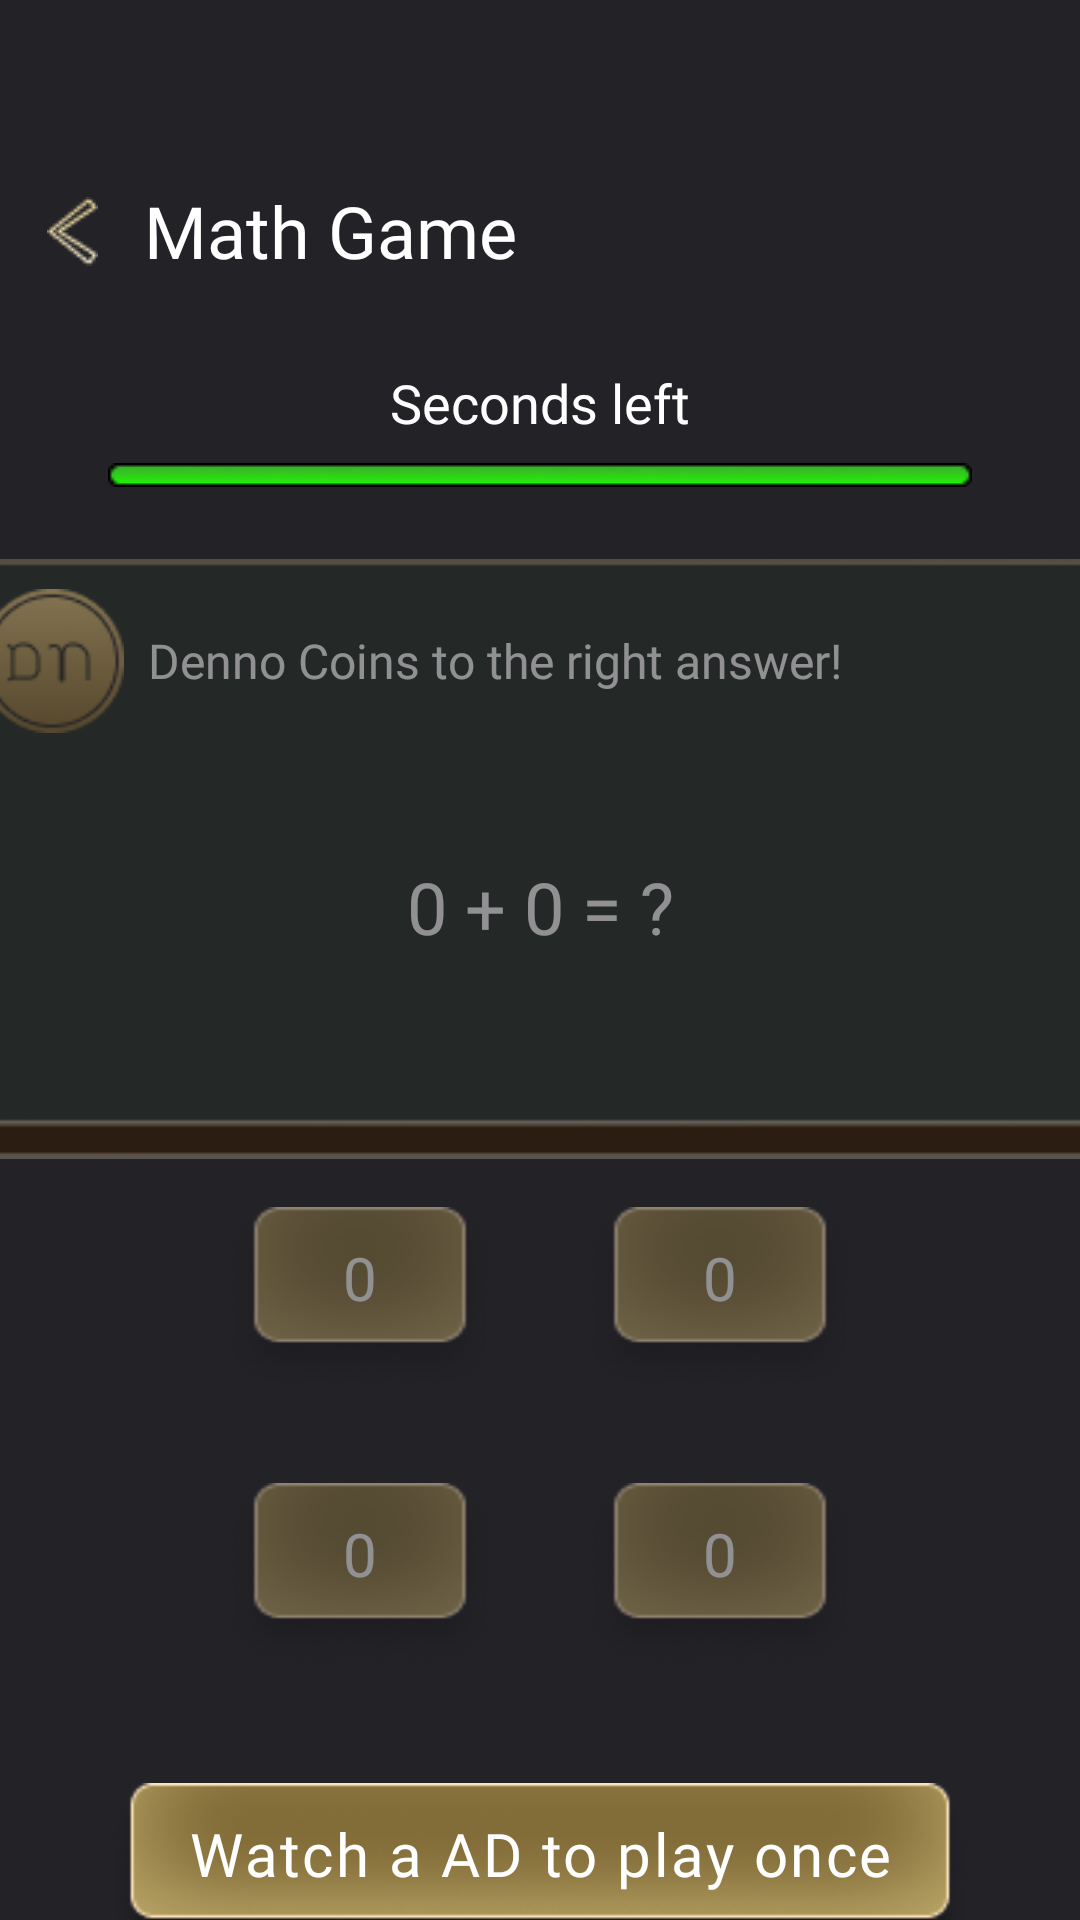

Android layout source for this screen:
<!-- AndroidManifest.xml: application theme Theme.DennoEarningApp -->
<!-- res/layout/activity_mathminigame.xml -->
<?xml version="1.0" encoding="utf-8"?>
<LinearLayout xmlns:android="http://schemas.android.com/apk/res/android"
    xmlns:app="http://schemas.android.com/apk/res-auto"
    xmlns:tools="http://schemas.android.com/tools"
    android:id="@+id/bbggg"
    android:layout_width="match_parent"
    android:layout_height="match_parent"
    android:background="#222227"
    android:fitsSystemWindows="true"
    android:paddingTop="24dp"
    tools:context=".mathminigame">

    <LinearLayout
        android:id="@+id/game1_bg"
        android:layout_width="match_parent"
        android:layout_height="match_parent"
        android:background="#232227"
        android:backgroundTint="#232227"
        android:gravity="center_horizontal"
        android:orientation="vertical">

        <LinearLayout
            android:id="@+id/support1"
            android:layout_width="match_parent"
            android:layout_height="58dp"
            android:layout_marginTop="24dp"
            android:layout_marginBottom="16dp"
            android:gravity="start|center_vertical"
            android:orientation="horizontal">

            <ImageView
                android:id="@+id/backic1"
                android:layout_width="48dp"
                android:layout_height="48dp"
                android:layout_weight="0"
                android:contentDescription="@string/back"
                android:scaleType="center"
                app:srcCompat="@drawable/backic" />

            <TextView
                android:id="@+id/thegmname"
                android:layout_width="wrap_content"
                android:layout_height="wrap_content"
                android:layout_weight="0"
                android:fontFamily="@font/calistobold"
                android:text="@string/math_game"
                android:textColor="#FFFFFF"
                android:textSize="24sp" />
        </LinearLayout>

        <TextView
            android:id="@+id/timer_txt"
            android:layout_width="wrap_content"
            android:layout_height="wrap_content"
            android:layout_marginBottom="8dp"
            android:layout_weight="0"
            android:fontFamily="@font/flareserif"
            android:text="@string/seconds_left"
            android:textColor="#FFFFFF"
            android:textSize="18sp" />

        <ProgressBar
            android:id="@+id/timerProgress"
            style="?android:attr/progressBarStyleHorizontal"
            android:layout_width="288dp"
            android:layout_height="8dp"
            android:layout_marginBottom="24dp"
            android:indeterminate="false"
            android:max="60"
            android:progress="60"
            android:progressDrawable="@drawable/custom_progress_bg" />

        <LinearLayout
            android:id="@+id/blackboard"
            android:layout_width="389.5dp"
            android:layout_height="200dp"
            android:alpha="0.5"
            android:background="@drawable/large_blackboard"
            android:orientation="vertical">

            <LinearLayout
                android:id="@+id/rewardsup"
                android:layout_width="match_parent"
                android:layout_height="68dp"
                android:gravity="start|center_vertical"
                android:orientation="horizontal"
                android:padding="8dp">

                <ImageView
                    android:id="@+id/largeicon"
                    android:layout_width="48dp"
                    android:layout_height="48dp"
                    android:layout_marginStart="0dp"
                    android:layout_marginEnd="8dp"
                    android:layout_weight="0"
                    android:scaleType="fitXY"
                    app:srcCompat="@drawable/large_coin" />

                <TextView
                    android:id="@+id/mycoins_txt"
                    android:layout_width="wrap_content"
                    android:layout_height="wrap_content"
                    android:layout_weight="0"
                    android:fontFamily="@font/flareserif"
                    android:text="@string/will_earn"
                    android:textColor="#FFFFFF"
                    android:textSize="16sp" />
            </LinearLayout>

            <LinearLayout
                android:id="@+id/questsup"
                android:layout_width="match_parent"
                android:layout_height="118dp"
                android:gravity="top|center_vertical"
                android:orientation="horizontal">

                <TextView
                    android:id="@+id/question"
                    android:layout_width="0dp"
                    android:layout_height="48dp"
                    android:layout_marginTop="24dp"
                    android:layout_weight="1"
                    android:fontFamily="@font/flareserif"
                    android:gravity="center_horizontal|center_vertical"
                    android:text="0 + 0 = ?"
                    android:textColor="#FFFFFF"
                    android:textSize="24sp" />
            </LinearLayout>
        </LinearLayout>

        <LinearLayout
            android:id="@+id/oneone"
            android:layout_width="match_parent"
            android:layout_height="wrap_content"
            android:alpha="0.5"
            android:gravity="center_horizontal"
            android:orientation="horizontal">

            <LinearLayout
                android:id="@+id/ans1"
                android:layout_width="88dp"
                android:layout_height="60dp"
                android:layout_margin="16dp"
                android:background="@drawable/minibtn_clicked"
                android:contentDescription="@string/eigthy"
                android:paddingTop="10dp">

                <TextView
                    android:id="@+id/ANS1"
                    android:layout_width="wrap_content"
                    android:layout_height="wrap_content"
                    android:layout_weight="1"
                    android:fontFamily="@font/flareserif"
                    android:gravity="center"
                    android:text="0"
                    android:textColor="#FFFFFF"
                    android:textSize="20sp" />
            </LinearLayout>

            <LinearLayout
                android:id="@+id/ans2"
                android:layout_width="88dp"
                android:layout_height="60dp"
                android:layout_margin="16dp"
                android:background="@drawable/minibtn_clicked"
                android:contentDescription="@string/fifty_six"
                android:focusable="auto"
                android:paddingTop="10dp">

                <TextView
                    android:id="@+id/ANS2"
                    android:layout_width="wrap_content"
                    android:layout_height="wrap_content"
                    android:layout_weight="1"
                    android:fontFamily="@font/flareserif"
                    android:gravity="center"
                    android:text="0"
                    android:textColor="#FFFFFF"
                    android:textSize="20sp" />
            </LinearLayout>
        </LinearLayout>

        <LinearLayout
            android:id="@+id/twotwo"
            android:layout_width="match_parent"
            android:layout_height="wrap_content"
            android:alpha="0.5"
            android:gravity="center_horizontal"
            android:orientation="horizontal">

            <LinearLayout
                android:id="@+id/ans3"
                android:layout_width="88dp"
                android:layout_height="60dp"
                android:layout_margin="16dp"
                android:background="@drawable/minibtn_clicked"
                android:contentDescription="@string/forty"
                android:paddingTop="10dp">

                <TextView
                    android:id="@+id/ANS3"
                    android:layout_width="wrap_content"
                    android:layout_height="wrap_content"
                    android:layout_weight="1"
                    android:fontFamily="@font/flareserif"
                    android:gravity="center"
                    android:text="0"
                    android:textColor="#FFFFFF"
                    android:textSize="20sp" />
            </LinearLayout>

            <LinearLayout
                android:id="@+id/ans4"
                android:layout_width="88dp"
                android:layout_height="60dp"
                android:layout_margin="16dp"
                android:background="@drawable/minibtn_clicked"
                android:contentDescription="@string/nine"
                android:paddingTop="10dp">

                <TextView
                    android:id="@+id/ANS4"
                    android:layout_width="wrap_content"
                    android:layout_height="wrap_content"
                    android:layout_weight="1"
                    android:fontFamily="@font/flareserif"
                    android:gravity="center"
                    android:text="0"
                    android:textColor="#FFFFFF"
                    android:textSize="20sp" />
            </LinearLayout>
        </LinearLayout>

        <LinearLayout
            android:id="@+id/thewhatchadbtn"
            android:layout_width="288dp"
            android:layout_height="60dp"
            android:layout_marginTop="24dp"
            android:background="@drawable/linear_likebtn"
            android:gravity="center_horizontal"
            android:orientation="horizontal"
            android:paddingTop="10dp">

            <TextView
                android:id="@+id/whatchadtxt"
                android:layout_width="wrap_content"
                android:layout_height="wrap_content"
                android:fontFamily="@font/calistobold"
                android:gravity="center_horizontal|center_vertical"
                android:letterSpacing="0.04"
                android:text="@string/watch_a_ad_to_play_once"
                android:textColor="#FFFFFF"
                android:textSize="20sp" />
        </LinearLayout>

    </LinearLayout>
</LinearLayout>
<!-- resources referenced by this layout -->
<resources>
  <!-- drawable backic: png bitmap (drawable, 803 bytes) -->
  <!-- drawable custom_progress_bg (drawable) -->
  <?xml version="1.0" encoding="utf-8"?>
  <layer-list xmlns:android="http://schemas.android.com/apk/res/android">
  
      <item android:id="@android:id/background"
          android:drawable="@drawable/progressfill" >
          <shape android:shape="rectangle">
              <corners android:radius="6dp"/>
              <solid android:color="@color/buff"/>
          </shape>
  
      </item>
  
      <item android:id="@android:id/progress"
          android:drawable="@drawable/progresscustom">
          <scale android:scaleWidth="100%">
              <shape android:shape="rectangle">
                  <corners android:radius="6dp"/>
              </shape>
          </scale>
  
      </item>
  
  </layer-list>
  <!-- drawable large_blackboard: png bitmap (drawable, 3724 bytes) -->
  <!-- drawable large_coin: png bitmap (drawable, 4466 bytes) -->
  <!-- drawable linear_likebtn (drawable) -->
  <?xml version="1.0" encoding="utf-8"?>
  <selector xmlns:android="http://schemas.android.com/apk/res/android">
      <item android:state_pressed="true"
          android:drawable="@drawable/pressedbtn" />
      <item  android:state_focused="false"
          android:drawable="@drawable/btn_beauty" />
  </selector>
  <!-- drawable minibtn_clicked (drawable) -->
  <?xml version="1.0" encoding="utf-8"?>
  <selector xmlns:android="http://schemas.android.com/apk/res/android">
      <item android:state_pressed="true"
          android:drawable="@drawable/minibtn_pressed" />
      <item  android:state_focused="false"
          android:drawable="@drawable/minibtn_hover" />
  </selector>
  <string name="back">Back</string>
  <string name="eigthy">eighty</string>
  <string name="fifty_six">fifty-six</string>
  <string name="forty">forty</string>
  <string name="math_game">Math Game</string>
  <string name="nine">Nine</string>
  <string name="seconds_left">Seconds left</string>
  <string name="watch_a_ad_to_play_once">Watch a AD to play once</string>
  <string name="will_earn">Denno Coins to the right answer!</string>
  <style name="Theme.DennoEarningApp" parent="Theme.MaterialComponents.DayNight.NoActionBar">
          
          <item name="colorPrimary">@color/purple_500</item>
          <item name="colorPrimaryVariant">@color/charleston_green</item>
          <item name="colorOnPrimary">@color/white</item>
          
          <item name="colorSecondary">@color/teal_200</item>
          <item name="colorSecondaryVariant">@color/teal_700</item>
          <item name="colorOnSecondary">@color/black</item>
          
          <item name="android:statusBarColor">@android:color/transparent</item>
          
          <item name="android:windowTranslucentNavigation">true</item>
      </style>
  <!-- drawable progressfill: png bitmap (drawable, 1369 bytes) -->
  <color name="buff">#F2CE7F</color>
  <!-- drawable progresscustom: png bitmap (drawable, 1620 bytes) -->
  <!-- drawable pressedbtn: png bitmap (drawable, 5208 bytes) -->
  <!-- drawable btn_beauty: png bitmap (drawable, 10315 bytes) -->
  <!-- drawable minibtn_pressed: png bitmap (drawable, 2877 bytes) -->
  <!-- drawable minibtn_hover: png bitmap (drawable, 4578 bytes) -->
  <color name="purple_500">#FF6200EE</color>
  <color name="charleston_green">#232227</color>
  <color name="white">#FFFFFFFF</color>
  <color name="teal_200">#F2CE7F</color>
  <color name="teal_700">#F2CE7F</color>
  <color name="black">#FF000000</color>
</resources>
